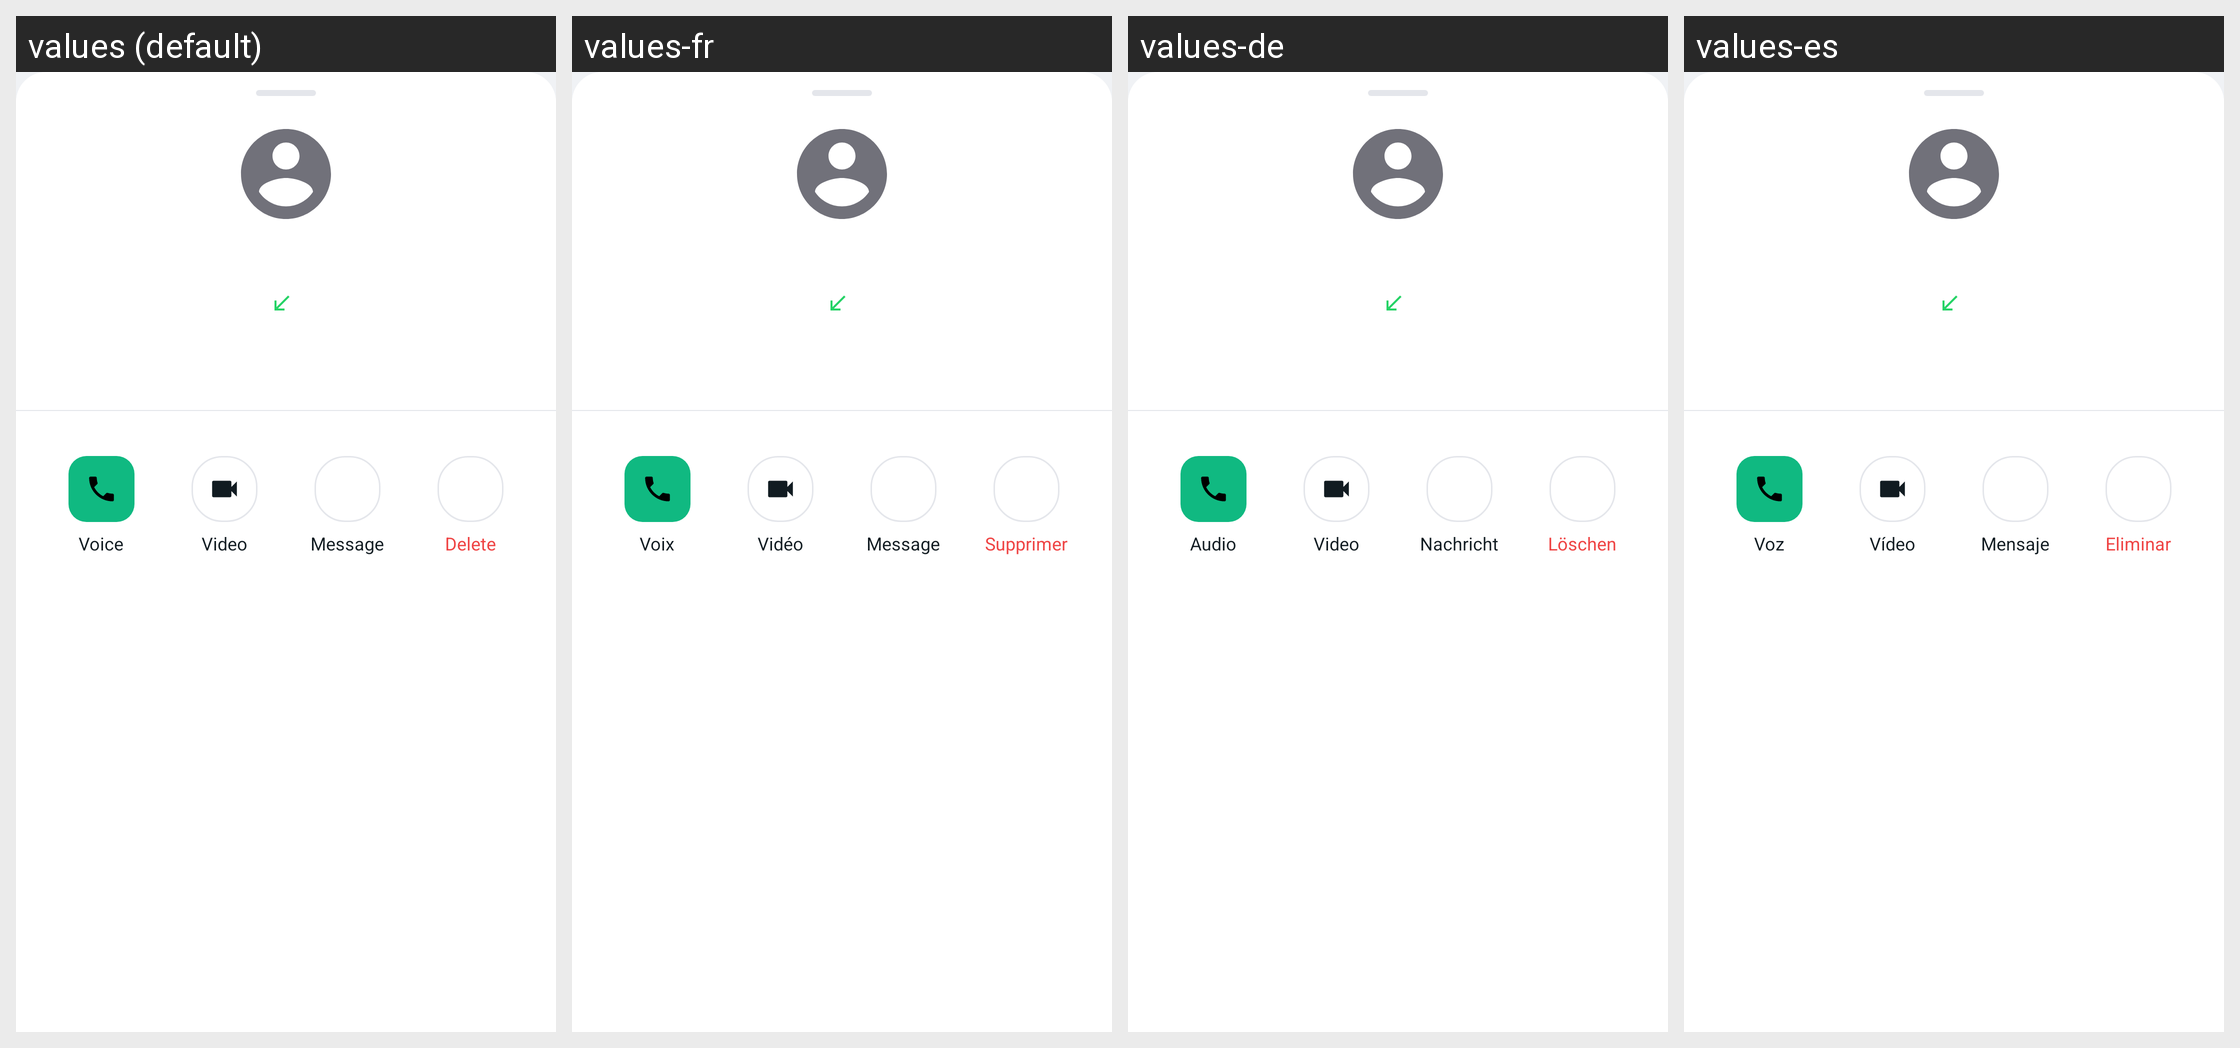

Here is an Android app screen in its default locale and in the app's own translations. Write out the translated-string differences for the strings that appear on this screen.
Android screen res/layout/bottom_sheet_call_details.xml rendered under 4 locales, left to right: values (default), values-fr, values-de, values-es. Device: Nexus 5 (rendered at 1080×1920; each locale shown at half size, 540×960, under a caption strip naming it); theme Theme.GoChat.
Other locales in the repository, not shown: values-ar, values-hi, values-it, values-pt, values-ru, values-sw, values-tr, values-zh.
Strings drawn on this screen, with the default value and each locale's value (text and hints the layout hard-codes, and strings that could not be matched under every locale, appear in the picture but are not listed):

call_voice
  values: Voice
  values-fr: Voix
  values-de: Audio
  values-es: Voz

call_video
  values: Video
  values-fr: Vidéo
  values-de: Video
  values-es: Vídeo

action_message
  values: Message
  values-fr: Message
  values-de: Nachricht
  values-es: Mensaje

action_delete
  values: Delete
  values-fr: Supprimer
  values-de: Löschen
  values-es: Eliminar
